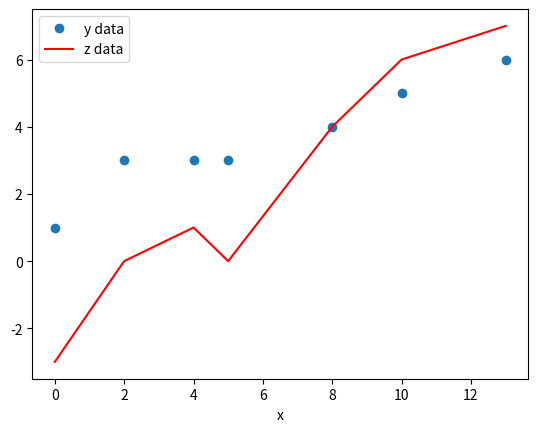

Source code (Python):
'''
================
Exercise 1
================

1. Create three lists of integers:

    x = [0,2,4,5,8,10,13]
    y = [1,3,3,3,4,5,6]
    z = [-3,0,1,0,4,6,7]

2. Generate a scatter plot of `y` against  `x`

3. On the same axes, create a line plot of `z` against `x`

4. Alter your figure so it has the following:
    - The line for `z` against `x` is red 
    - x axis label: `x`
    - A legend showing which data is `z` and which is `y`

5. Save your plot as a .pdf file
'''
import matplotlib.pyplot as plt

x = [0,2,4,5,8,10,13]
y = [1,3,3,3,4,5,6]
z = [-3,0,1,0,4,6,7]

plt.plot(x, y, 'o', label='y data')
plt.plot(x, z, 'r', label='z data')
plt.xlabel('x')
plt.legend()

plt.savefig('my_fig.pdf')

plt.show()


